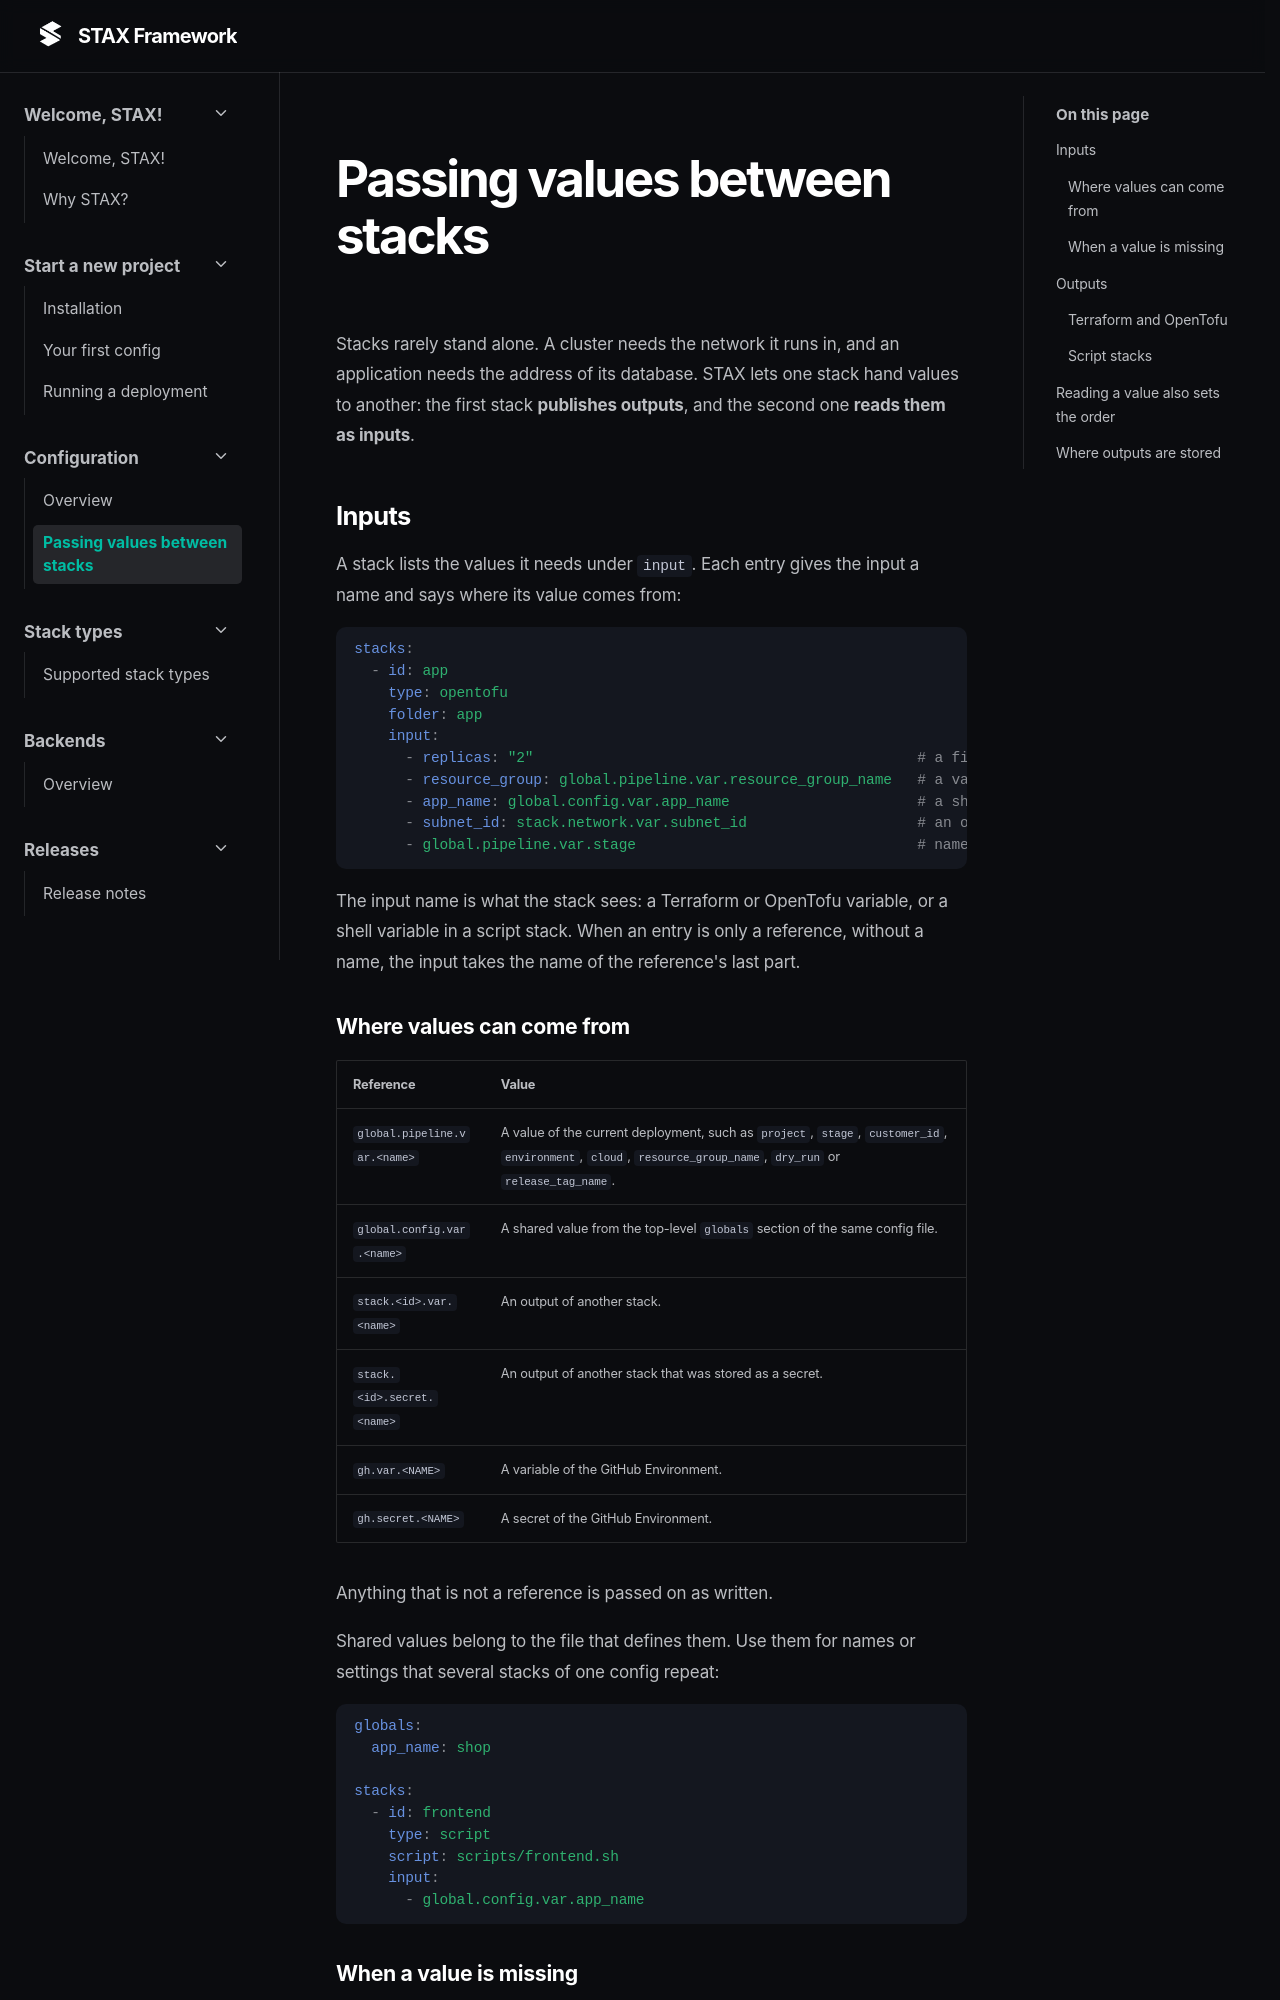

repository: GEBITSolutions/stax · page: 1.10.0/passing-values/index.html · generator: mkdocs

# Passing values between stacks

Stacks rarely stand alone. A cluster needs the network it runs in, and an application needs the address of its database. STAX lets one stack hand values to another: the first stack **publishes outputs**, and the second one **reads them as inputs**.

## Inputs

A stack lists the values it needs under `input`. Each entry gives the input a name and says where its value comes from:

```yaml
stacks:
  - id: app
    type: opentofu
    folder: app
    input:
      - replicas: "2"                                             # a fixed value
      - resource_group: global.pipeline.var.resource_group_name   # a value of this deployment
      - app_name: global.config.var.app_name                      # a shared value from this config file
      - subnet_id: stack.network.var.subnet_id                    # an output of the network stack
      - global.pipeline.var.stage                                 # named after its last part: stage
```

The input name is what the stack sees: a Terraform or OpenTofu variable, or a shell variable in a script stack. When an entry is only a reference, without a name, the input takes the name of the reference's last part.

### Where values can come from

| Reference | Value |
| --- | --- |
| `global.pipeline.var.<name>` | A value of the current deployment, such as `project`, `stage`, `customer_id`, `environment`, `cloud`, `resource_group_name`, `dry_run` or `release_tag_name`. |
| `global.config.var.<name>` | A shared value from the top-level `globals` section of the same config file. |
| `stack.<id>.var.<name>` | An output of another stack. |
| `stack.<id>.secret.<name>` | An output of another stack that was stored as a secret. |
| `gh.var.<NAME>` | A variable of the GitHub Environment. |
| `gh.secret.<NAME>` | A secret of the GitHub Environment. |

Anything that is not a reference is passed on as written.

Shared values belong to the file that defines them. Use them for names or settings that several stacks of one config repeat:

```yaml
globals:
  app_name: shop

stacks:
  - id: frontend
    type: script
    script: scripts/frontend.sh
    input:
      - global.config.var.app_name
```
